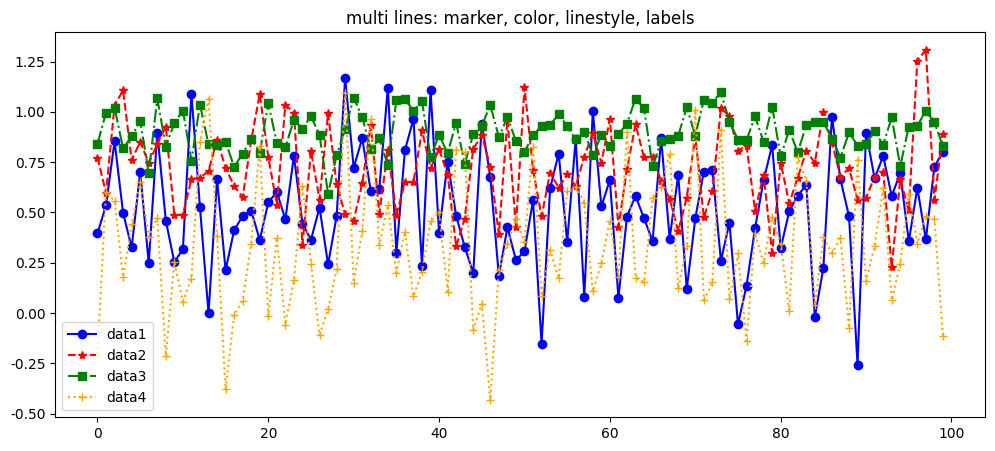

Generate this figure with matplotlib:
# -*- coding: utf-8 -*-
"""
step06_multi_line

marker, color, label, linestyle

[redacted]
"""

import matplotlib.pyplot as plt # data 시각화
import numpy as np # data 생성

# 차트에서 한글 지원 : c:\windows\fonts
plt.rcParams['font.family'] = 'D2coding' #malgun.ttf

# 음수 부호 지원
import matplotlib
matplotlib.rcParams['axes.unicode_minus'] = False

# 1. data 생성: 평균 + 표준편차 * 난수
data1 = 0.5 + 0.3 * np.random.randn(100)
data2 = 0.7 + 0.2 * np.random.randn(100)
data3 = 0.9 + 0.1 * np.random.randn(100)
data4 = 0.3 + 0.4 * np.random.randn(100)

# 2. figure 객체
fig = plt.figure(figsize = (12, 5))
chart = fig.add_subplot()

# 3. plot 시각화
chart.plot(data1, marker = 'o', color = 'blue', linestyle = '-', label = 'data1')
chart.plot(data2, marker = '*', color = 'red', linestyle = '--', label = 'data2')
chart.plot(data3, marker = 's', color = 'green', linestyle = '-.', label = 'data3')
chart.plot(data4, marker = '+', color = 'orange', linestyle = ':', label = 'data4')

chart.set_title('multi lines: marker, color, linestyle, labels')
plt.legend(loc = 'best')
plt.show()


